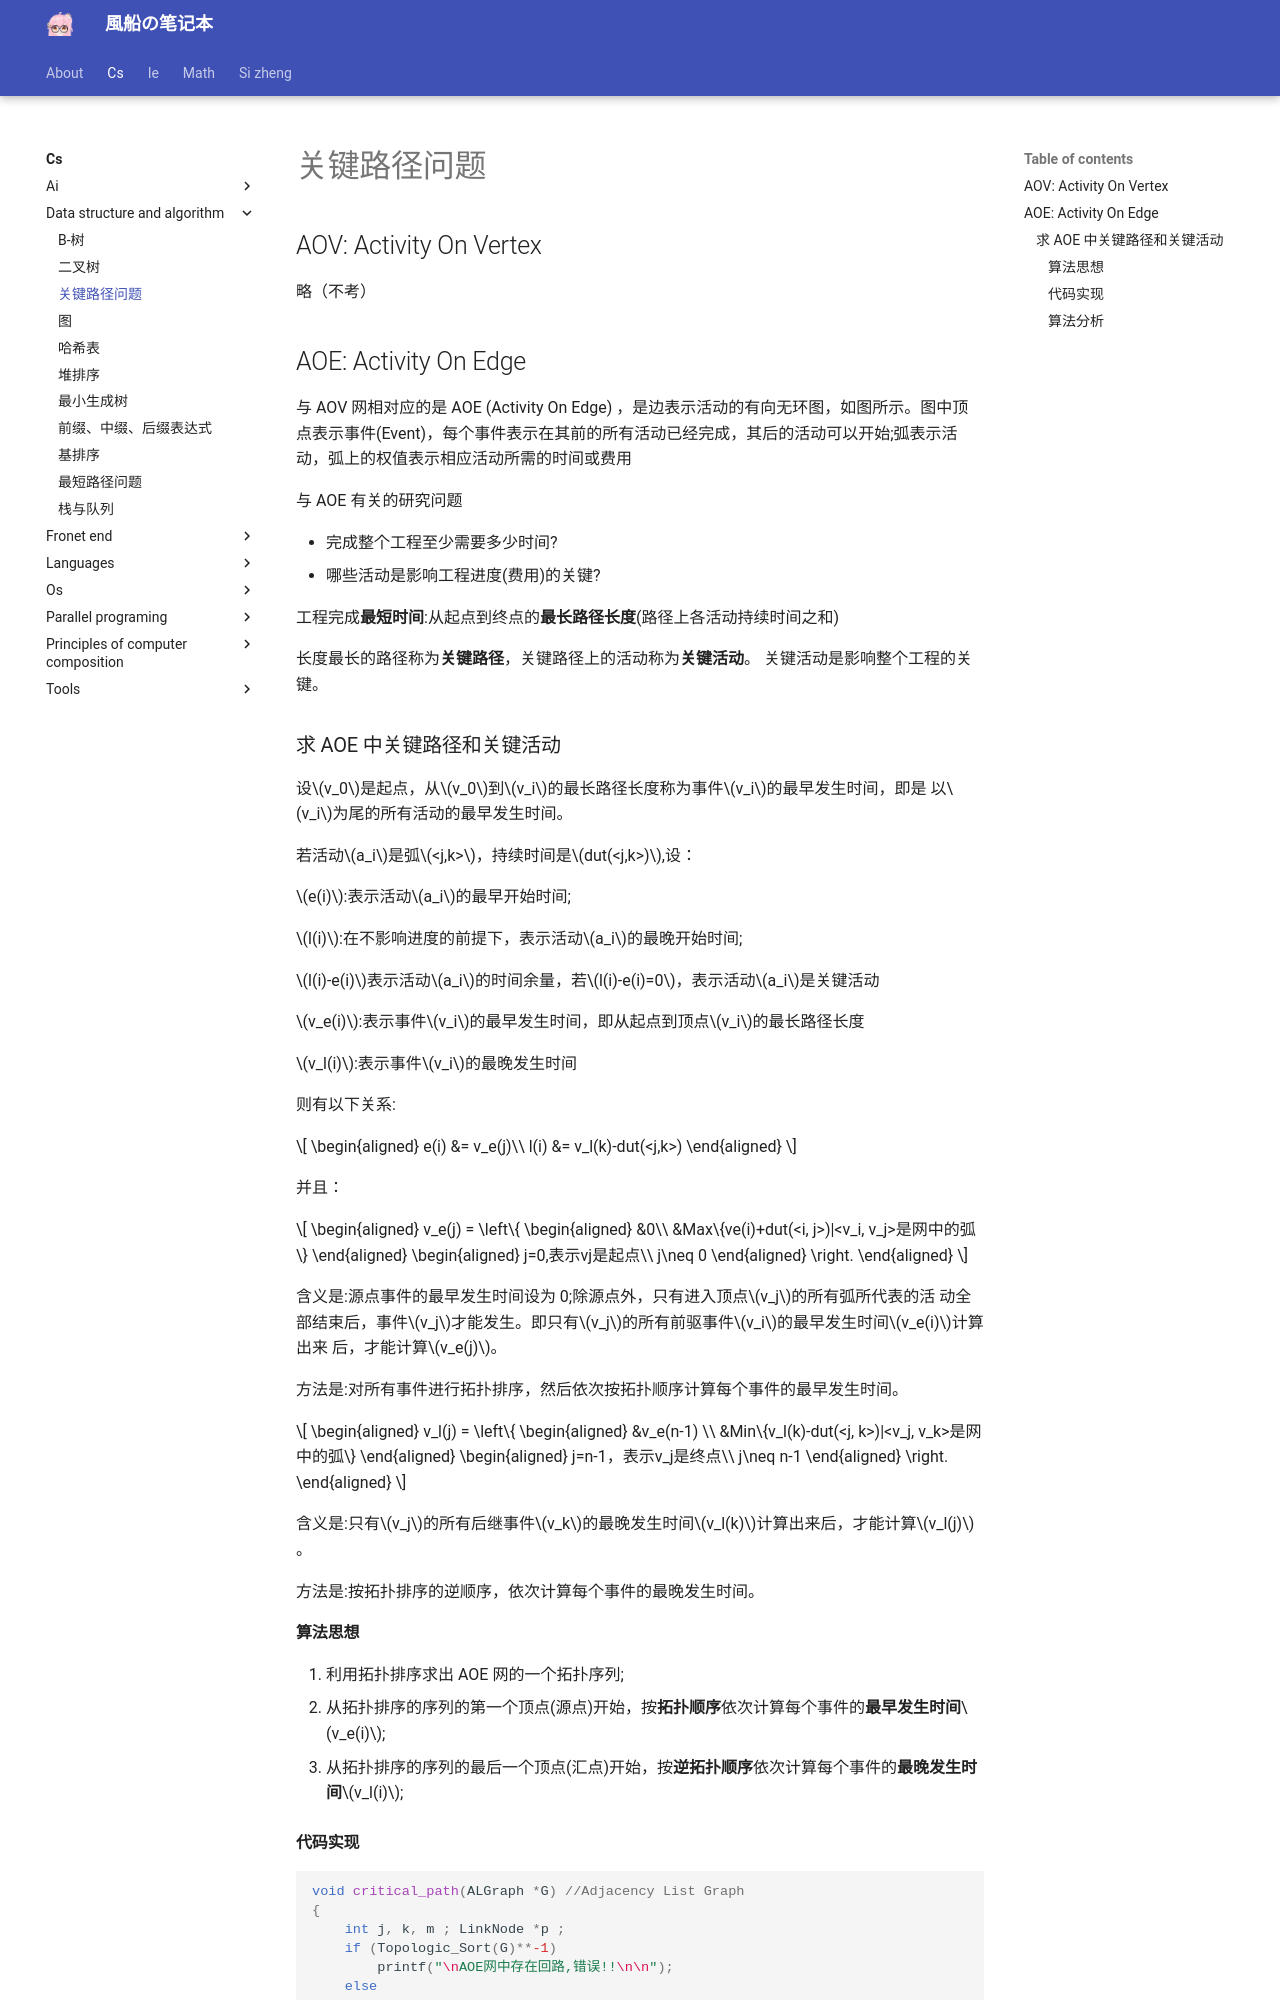

repository: fuuzen/notebook · page: cs/data-structure-and-algorithm/critical-path/index.html · generator: mkdocs

---
title: 关键路径问题
date: 2023/12/01
math: true
categories:
  - [计算机科学, 数据结构与算法]
tags:
  - CS
  - 算法
  - 数据结构
  - 图论
---

## AOV: Activity On Vertex

略（不考）

## AOE: Activity On Edge

与 AOV 网相对应的是 AOE (Activity On Edge) ，是边表示活动的有向无环图，如图所示。图中顶点表示事件(Event)，每个事件表示在其前的所有活动已经完成，其后的活动可以开始;弧表示活动，弧上的权值表示相应活动所需的时间或费用

与 AOE 有关的研究问题

- 完成整个工程至少需要多少时间?
- 哪些活动是影响工程进度(费用)的关键?

工程完成**最短时间**:从起点到终点的**最长路径长度**(路径上各活动持续时间之和)

长度最长的路径称为**关键路径**，关键路径上的活动称为**关键活动**。 关键活动是影响整个工程的关键。

### 求 AOE 中关键路径和关键活动

设$v_0$是起点，从$v_0$到$v_i$的最长路径长度称为事件$v_i$的最早发生时间，即是 以$v_i$为尾的所有活动的最早发生时间。

若活动$a_i$是弧$<j,k>$，持续时间是$dut(<j,k>)$,设：

$e(i)$:表示活动$a_i$的最早开始时间;

$l(i)$:在不影响进度的前提下，表示活动$a_i$的最晚开始时间;

$l(i)-e(i)$表示活动$a_i$的时间余量，若$l(i)-e(i)=0$，表示活动$a_i$是关键活动

$v_e(i)$:表示事件$v_i$的最早发生时间，即从起点到顶点$v_i$的最长路径长度

$v_l(i)$:表示事件$v_i$的最晚发生时间

则有以下关系:

$$
\begin{aligned}
e(i) &= v_e(j)\\
l(i) &= v_l(k)-dut(<j,k>)
\end{aligned}
$$

并且：

$$
\begin{aligned}
v_e(j) = \left\{
    \begin{aligned}
    &0\\
    &Max\{ve(i)+dut(<i, j>)|<v_i, v_j>是网中的弧\}
    \end{aligned}
    \begin{aligned}
    j=0,表示vj是起点\\
    j\neq 0
    \end{aligned}
\right.
\end{aligned}
$$

含义是:源点事件的最早发生时间设为 0;除源点外，只有进入顶点$v_j$的所有弧所代表的活 动全部结束后，事件$v_j$才能发生。即只有$v_j$的所有前驱事件$v_i$的最早发生时间$v_e(i)$计算出来 后，才能计算$v_e(j)$。

方法是:对所有事件进行拓扑排序，然后依次按拓扑顺序计算每个事件的最早发生时间。

$$
\begin{aligned}
v_l(j) =  \left\{
    \begin{aligned}
    &v_e(n-1) \\
    &Min\{v_l(k)-dut(<j, k>)|<v_j, v_k>是网中的弧\}
    \end{aligned}
    \begin{aligned}
    j=n-1，表示v_j是终点\\
    j\neq n-1
    \end{aligned}
\right.
\end{aligned}
$$

含义是:只有$v_j$的所有后继事件$v_k$的最晚发生时间$v_l(k)$计算出来后，才能计算$v_l(j)$ 。

方法是:按拓扑排序的逆顺序，依次计算每个事件的最晚发生时间。

#### 算法思想

1. 利用拓扑排序求出 AOE 网的一个拓扑序列;
2. 从拓扑排序的序列的第一个顶点(源点)开始，按**拓扑顺序**依次计算每个事件的**最早发生时间**$v_e(i)$;

3. 从拓扑排序的序列的最后一个顶点(汇点)开始，按**逆拓扑顺序**依次计算每个事件的**最晚发生时间**$v_l(i)$;
